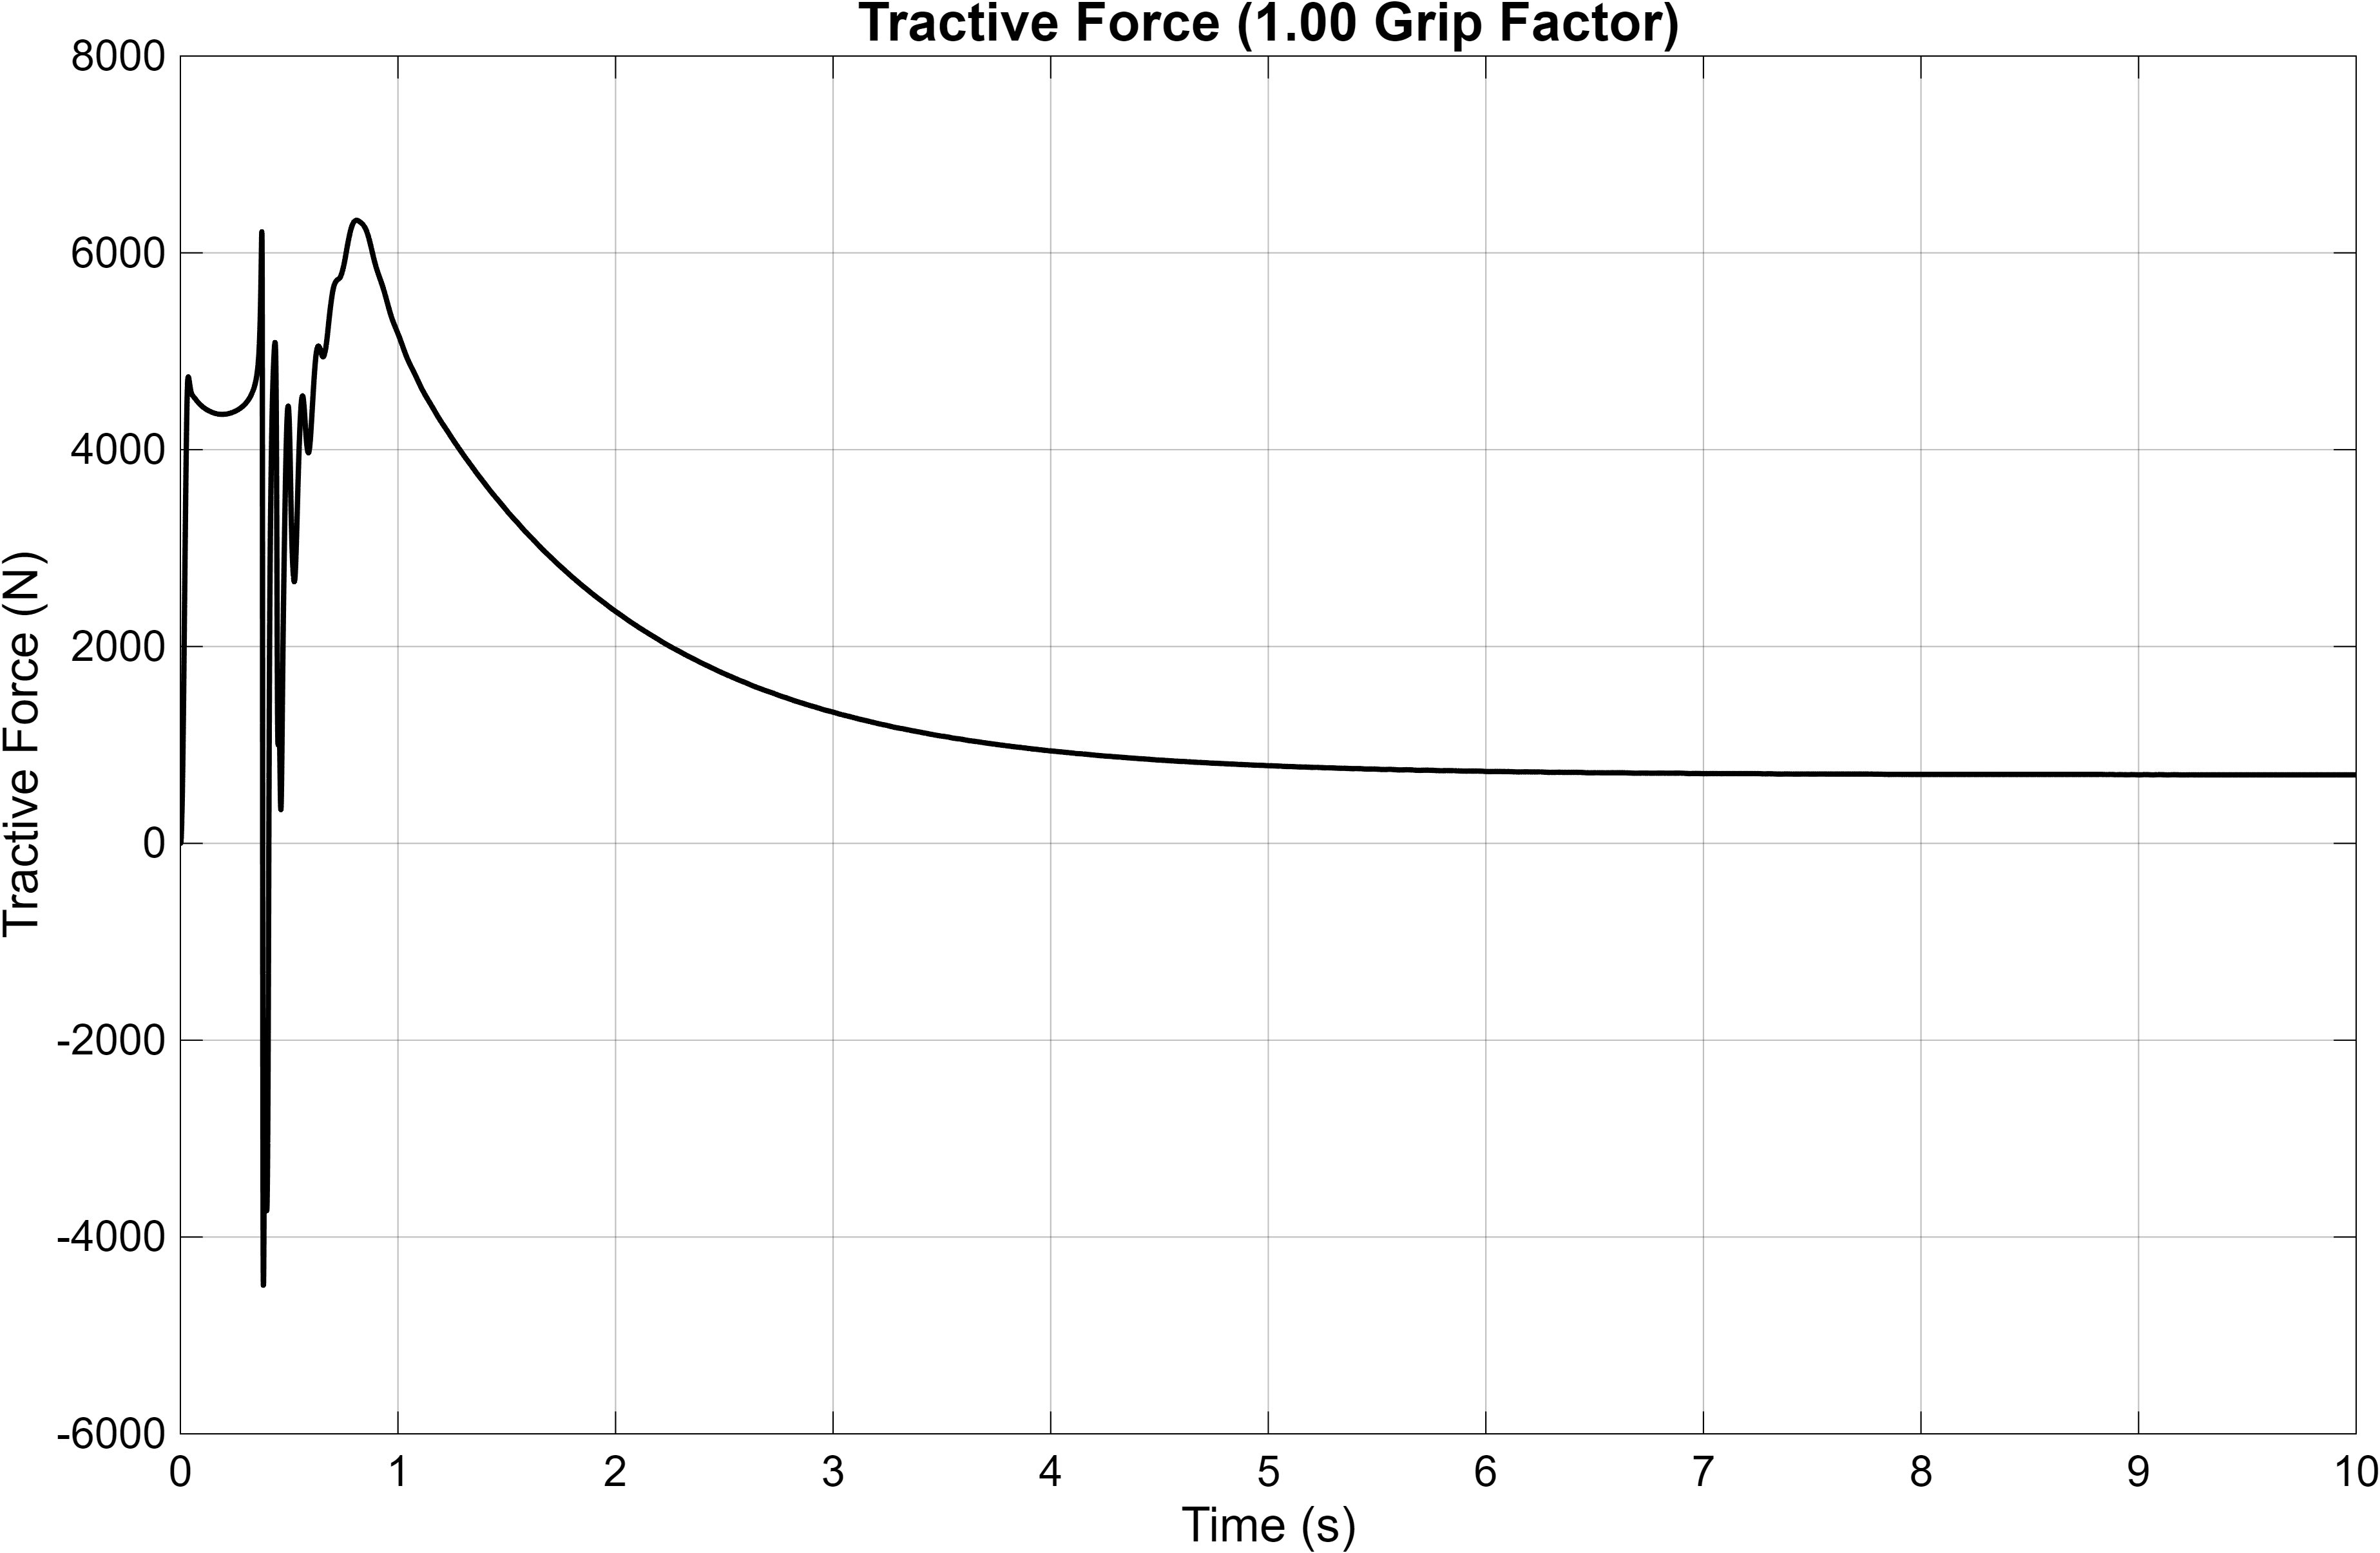

Data behind this chart, as committed beside it:
Time_s, Tractive_Force_N
0, 0
1.43536367514833e-07, -6.1317184809595e-05
8.61218205088999e-07, -0.0003679
4.44962739295983e-06, -0.001901
2.2391673332314e-05, -0.009561
7.18241960324176e-05, -0.03061
0.0001213, -0.05146
0.0001707, -0.07197
0.0002203, -0.09191
0.0002699, -0.111
0.0003197, -0.1288
0.0003696, -0.1449
0.0004197, -0.1588
0.00047, -0.17
0.0005206, -0.1777
0.0005715, -0.1812
0.0006226, -0.1796
0.0006742, -0.172
0.0007261, -0.1572
0.0007785, -0.1341
0.0008325, -0.1005
0.000889, -0.0532
0.0009485, 0.01144
0.001011, 0.098
0.001077, 0.2123
0.001147, 0.362
0.001221, 0.5569
0.0013, 0.8108
0.001385, 1.143
0.001479, 1.585
0.001584, 2.191
0.001706, 3.046
0.001821, 4.031
0.001936, 5.201
0.002036, 6.373
0.002128, 7.602
0.002216, 8.913
0.002302, 10.31
0.002385, 11.81
0.002467, 13.41
0.002548, 15.13
0.002631, 17.03
0.002716, 19.11
0.002803, 21.4
0.002891, 23.92
0.002983, 26.69
0.003076, 29.72
0.003172, 33.04
0.003271, 36.68
0.003374, 40.67
0.003479, 45.03
0.003588, 49.82
0.003701, 55.06
0.003819, 60.82
0.003943, 67.16
0.004072, 74.14
0.004206, 81.79
0.004349, 90.25
0.004502, 99.78
0.004673, 110.9
... 3,349 more rows
